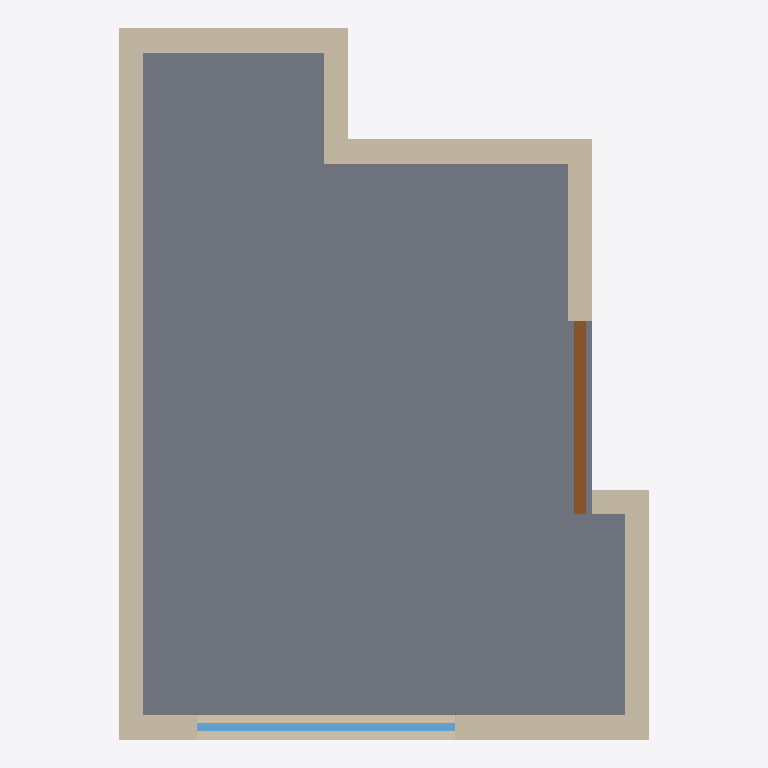
Plan cut of the same IFC building model at storey 'Default storey' (level 0.00 m, cut at 1.40 m), seen from above with north up, elements coloured by IFC class: 8 walls (beige), 1 slab (grey), 1 door (brown), 1 window (light blue). Cut surfaces are drawn darker.
Extent 3.2 m × 4.4 m × 3.6 m (x, y, z). Storeys (1): Default storey at 0.00 m. Elements (12): 8 IfcWall, 2 IfcSlab, 1 IfcDoor, 1 IfcWindow.

HEADER;
FILE_DESCRIPTION((''),'2;1');
FILE_NAME('ini_model.ifc','2022-03-18T14:32:57',(''),(''),'Processor version 5.1.0.0','Originating System','');
FILE_SCHEMA(('IFC4'));
ENDSEC;
DATA;
#1=IFCPROJECT('1kSstJxsrEI8BlW$WxFs3x',#2,'Model',$,$,$,$,(#19,#22),#7);
#23=IFCBUILDING('0BMhfTa2bA7vmM4gYv$abh',#2,'Building',$,$,#24,$,$,.ELEMENT.,$,$,$);
#28=IFCBUILDINGSTOREY('3FfJAdbrjEffy8s1JDae$b',#2,'Default storey',$,$,$,$,$,$,0.0);
#459=IFCSLAB('2uI7RzTC15LB7$lAru0Ipj',#2,$,$,$,#24,#460,$,$);
#33=IFCWALL('2LWkw1uK1BOfQRq3llrErg',#2,$,$,$,#24,#34,'1',.NOTDEFINED.);
#72=IFCWALL('0F406syOv0YfOdRJj_uaVy',#2,$,$,$,#24,#73,'2',.NOTDEFINED.);
#189=IFCWALL('0rQQBIY9bEfPk7ylmC07Qy',#2,$,$,$,#24,#190,'5',.NOTDEFINED.);
#150=IFCWALL('0YjxzKzZPATQ9HFjGM394s',#2,$,$,$,#24,#151,'4',.NOTDEFINED.);
#306=IFCWALL('17M0HSJTr3XvEcEL0fBugC',#2,$,$,$,#24,#307,'8',.NOTDEFINED.);
#111=IFCWALL('3nasBiNPzFeOvXat8wZYm$',#2,$,$,$,#24,#112,'3',.NOTDEFINED.);
#415=IFCDOOR('3ZFCW0ZHjE0Oz7PmVSg6M$',#2,$,$,$,#24,#416,$,$,$,.NOTDEFINED.,$,$);
#228=IFCWALL('2uy3Tp2V5C9v5h2k_DNV73',#2,$,$,$,#24,#229,'6',.NOTDEFINED.);
#371=IFCWINDOW('3UD9ezwsH5790X8sGYOfHl',#2,$,$,$,#24,#372,$,$,$,.NOTDEFINED.,$,$);
#267=IFCWALL('3yQ0wh4BD8aQm0d51ipDy5',#2,$,$,$,#24,#268,'7',.NOTDEFINED.);
ENDSEC;